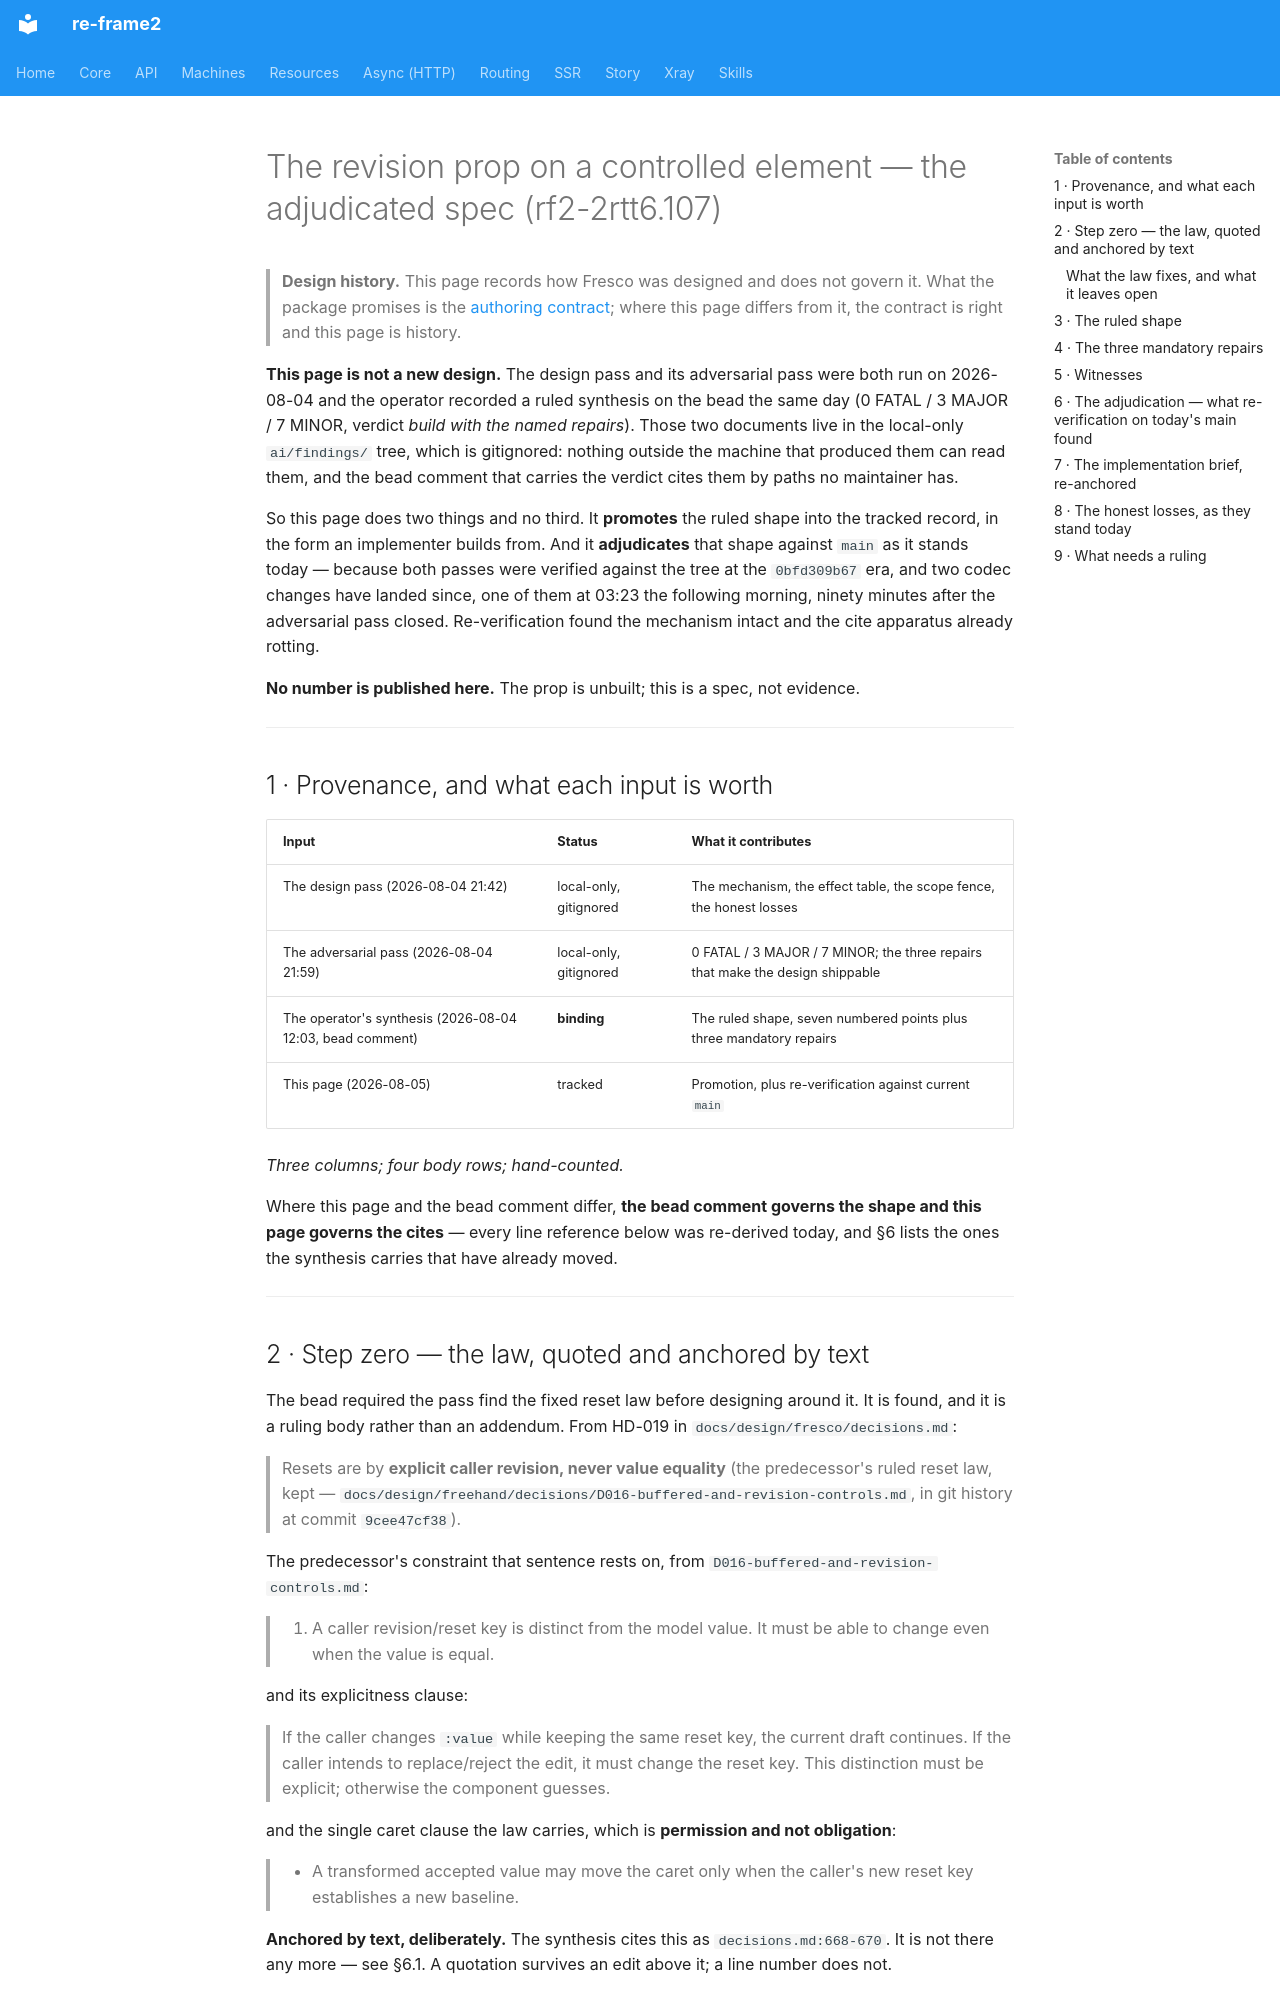

repository: day8/re-frame2 · page: design/fresco/studio/revision-prop-spec/index.html · generator: mkdocs

# The revision prop on a controlled element — the adjudicated spec (rf2-2rtt6.107)

> **Design history.** This page records how Fresco was designed and does not govern it. What the package promises is the [authoring contract](../../../../implementation/fresco/spec/authoring-contract.md); where this page differs from it, the contract is right and this page is history.

**This page is not a new design.** The design pass and its adversarial pass were
both run on 2026-08-04 and the operator recorded a ruled synthesis on the bead the
same day (0 FATAL / 3 MAJOR / 7 MINOR, verdict *build with the named repairs*).
Those two documents live in the local-only `ai/findings/` tree, which is
gitignored: nothing outside the machine that produced them can read them, and the
bead comment that carries the verdict cites them by paths no maintainer has.

So this page does two things and no third. It **promotes** the ruled shape into the
tracked record, in the form an implementer builds from. And it **adjudicates** that
shape against `main` as it stands today — because both passes were verified against
the tree at the `0bfd309b67` era, and two codec changes have landed since, one of
them at 03:23 the following morning, ninety minutes after the adversarial pass
closed. Re-verification found the mechanism intact and the cite apparatus already
rotting.

**No number is published here.** The prop is unbuilt; this is a spec, not evidence.

---

## 1 · Provenance, and what each input is worth

| Input | Status | What it contributes |
|---|---|---|
| The design pass (2026-08-04 21:42) | local-only, gitignored | The mechanism, the effect table, the scope fence, the honest losses |
| The adversarial pass (2026-08-04 21:59) | local-only, gitignored | 0 FATAL / 3 MAJOR / 7 MINOR; the three repairs that make the design shippable |
| The operator's synthesis (2026-08-04 12:03, bead comment) | **binding** | The ruled shape, seven numbered points plus three mandatory repairs |
| This page (2026-08-05) | tracked | Promotion, plus re-verification against current `main` |

*Three columns; four body rows; hand-counted.*

Where this page and the bead comment differ, **the bead comment governs the
shape and this page governs the cites** — every line reference below was
re-derived today, and §6 lists the ones the synthesis carries that have already
moved.

---

## 2 · Step zero — the law, quoted and anchored by text

The bead required the pass find the fixed reset law before designing around it.
It is found, and it is a ruling body rather than an addendum. From HD-019 in
`docs/design/fresco/decisions.md`:

> Resets are by **explicit caller revision, never value equality** (the
> predecessor's ruled reset law, kept — `docs/design/freehand/decisions/D016-buffered-and-revision-controls.md`, in git history at commit `9cee47cf38`).

The predecessor's constraint that sentence rests on, from
`D016-buffered-and-revision-controls.md`:

> 4. A caller revision/reset key is distinct from the model value. It must be able
>    to change even when the value is equal.

and its explicitness clause:

> If the caller changes `:value` while keeping the same reset key, the current
> draft continues. If the caller intends to replace/reject the edit, it must change
> the reset key. This distinction must be explicit; otherwise the component
> guesses.

and the single caret clause the law carries, which is **permission and not
obligation**:

> - A transformed accepted value may move the caret only when the caller's new
>   reset key establishes a new baseline.

**Anchored by text, deliberately.** The synthesis cites this as
`decisions.md:668-670`. It is not there any more — see §6.1. A quotation survives
an edit above it; a line number does not.

### What the law fixes, and what it leaves open

Fixed and immovable: **the trigger**. A reset fires on an explicit caller revision
change and never on value equality; the revision is distinct from the value and
must be able to change while the value is equal; a value change under an unchanged
revision continues the draft rather than resetting it.

Not fixed, and correctly not claimed by the guide's own not-settled row: the
reset's **effect table on a raw element** — where the caret lands, what happens to
a live composition, what hydration does, and the spelling. D016 is the *buffered
controller's* protocol, and that controller is unbuilt and deferred past v0 by the
charter. HD-019 kept its trigger sentence for the element path and nothing else.

Everything in §3 beyond the trigger is therefore design, and is marked as such.
This is not a stop-finding: the bead instructed that where the law is silent the
design proposes and marks the proposal.

---
